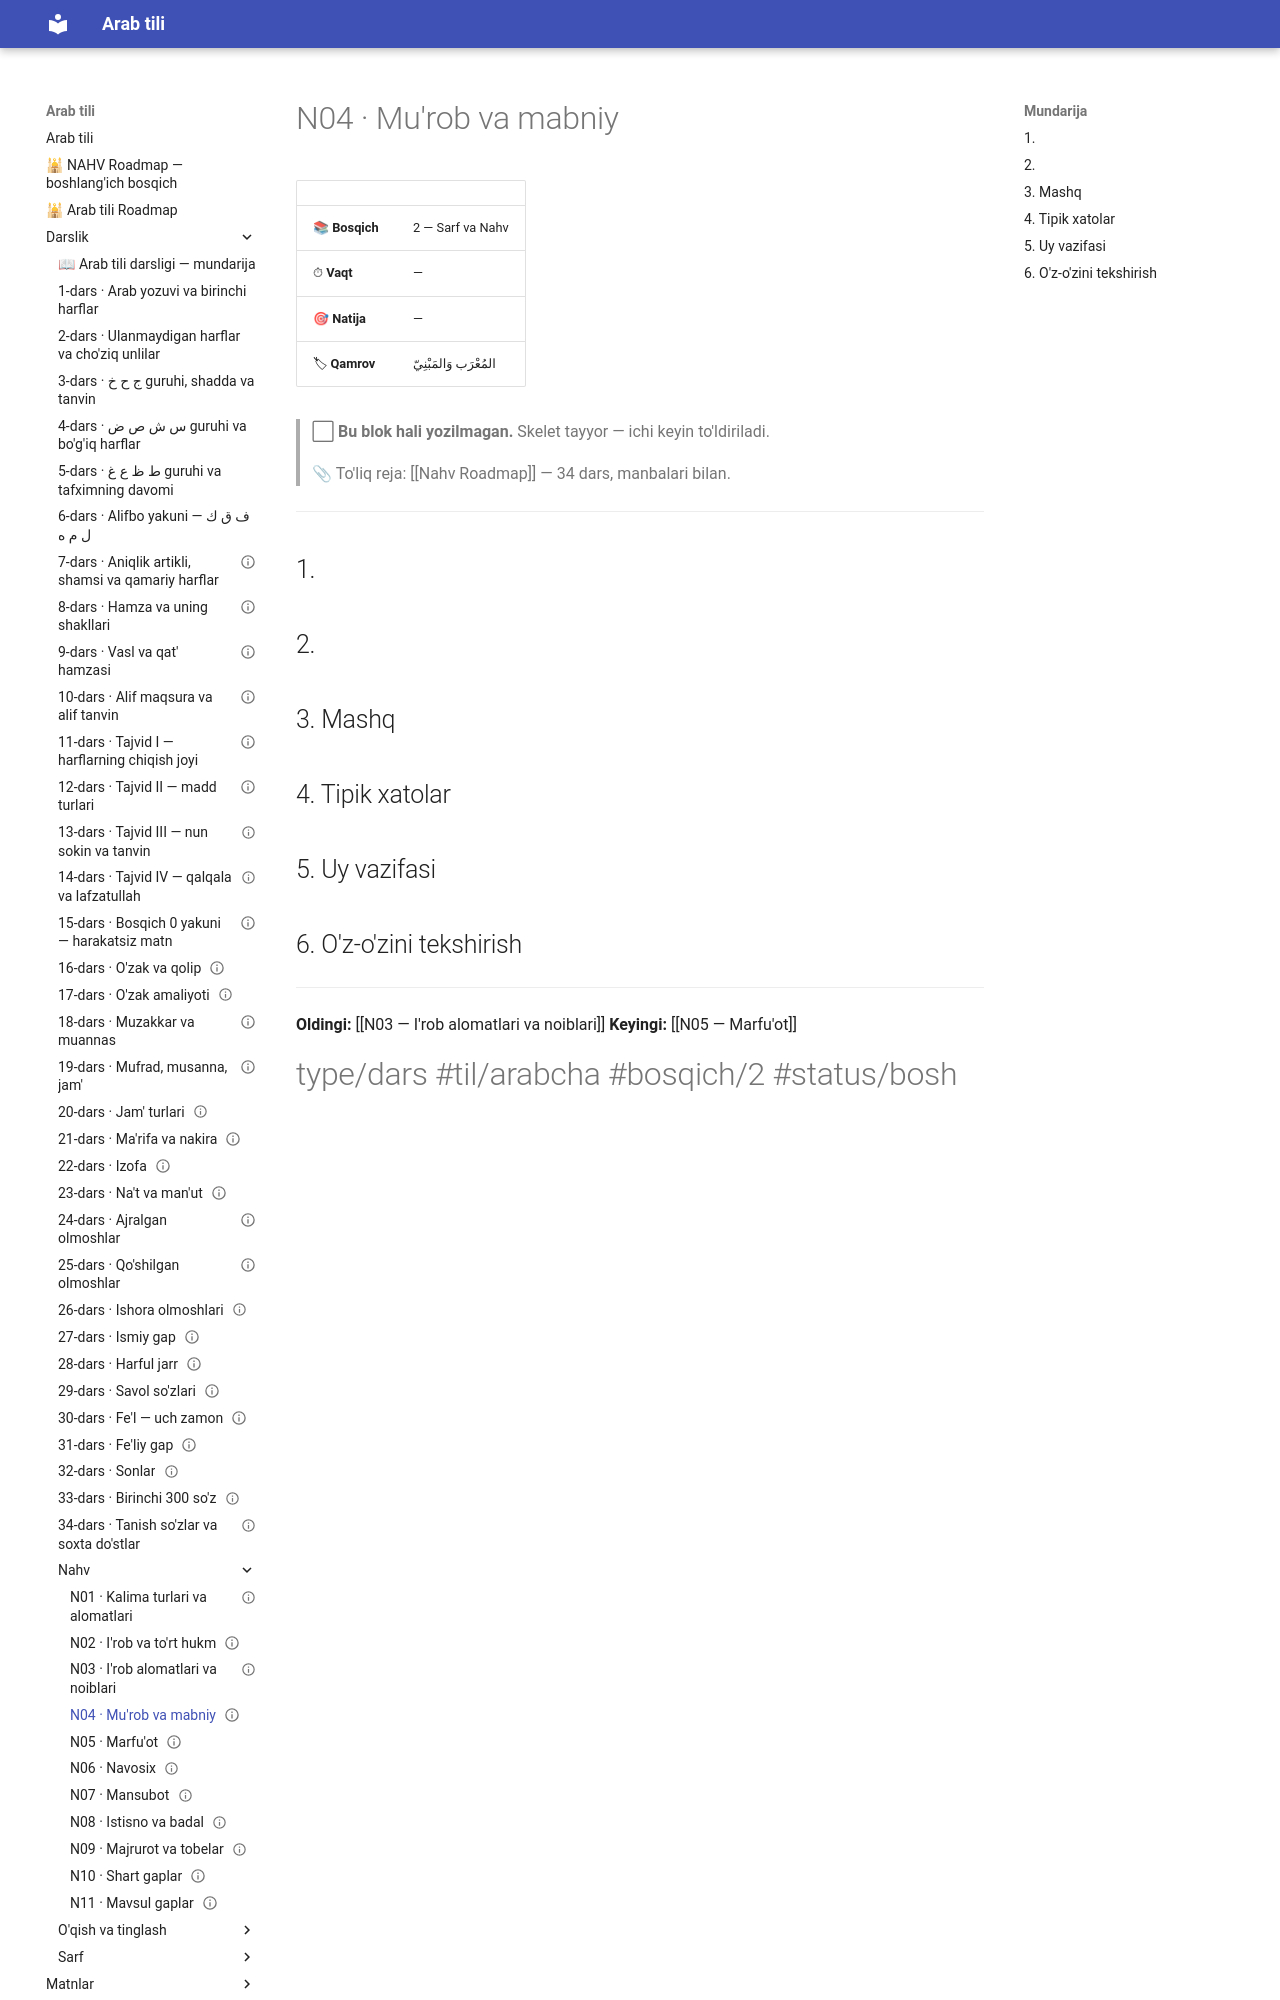

repository: AbdullohFlutterDeveloper/arab-tili-sayt · page: Darslik/Nahv/N04 — Mu'rob va mabniy/index.html · generator: mkdocs

---
cssclasses:
  - arabcha
status: bo'sh
---

# N04 · Mu'rob va mabniy

| | |
|---|---|
| 📚 **Bosqich** | 2 — Sarf va Nahv |
| ⏱ **Vaqt** | — |
| 🎯 **Natija** | — |
| 🏷 **Qamrov** | <span class="ar">المُعْرَب وَالمَبْنِيّ</span> |

> ⬜ **Bu blok hali yozilmagan.** Skelet tayyor — ichi keyin to'ldiriladi.

> 📎 To'liq reja: [[Nahv Roadmap]] — 34 dars, manbalari bilan.

---

## 1. 

## 2. 

## 3. Mashq

## 4. Tipik xatolar

## 5. Uy vazifasi
